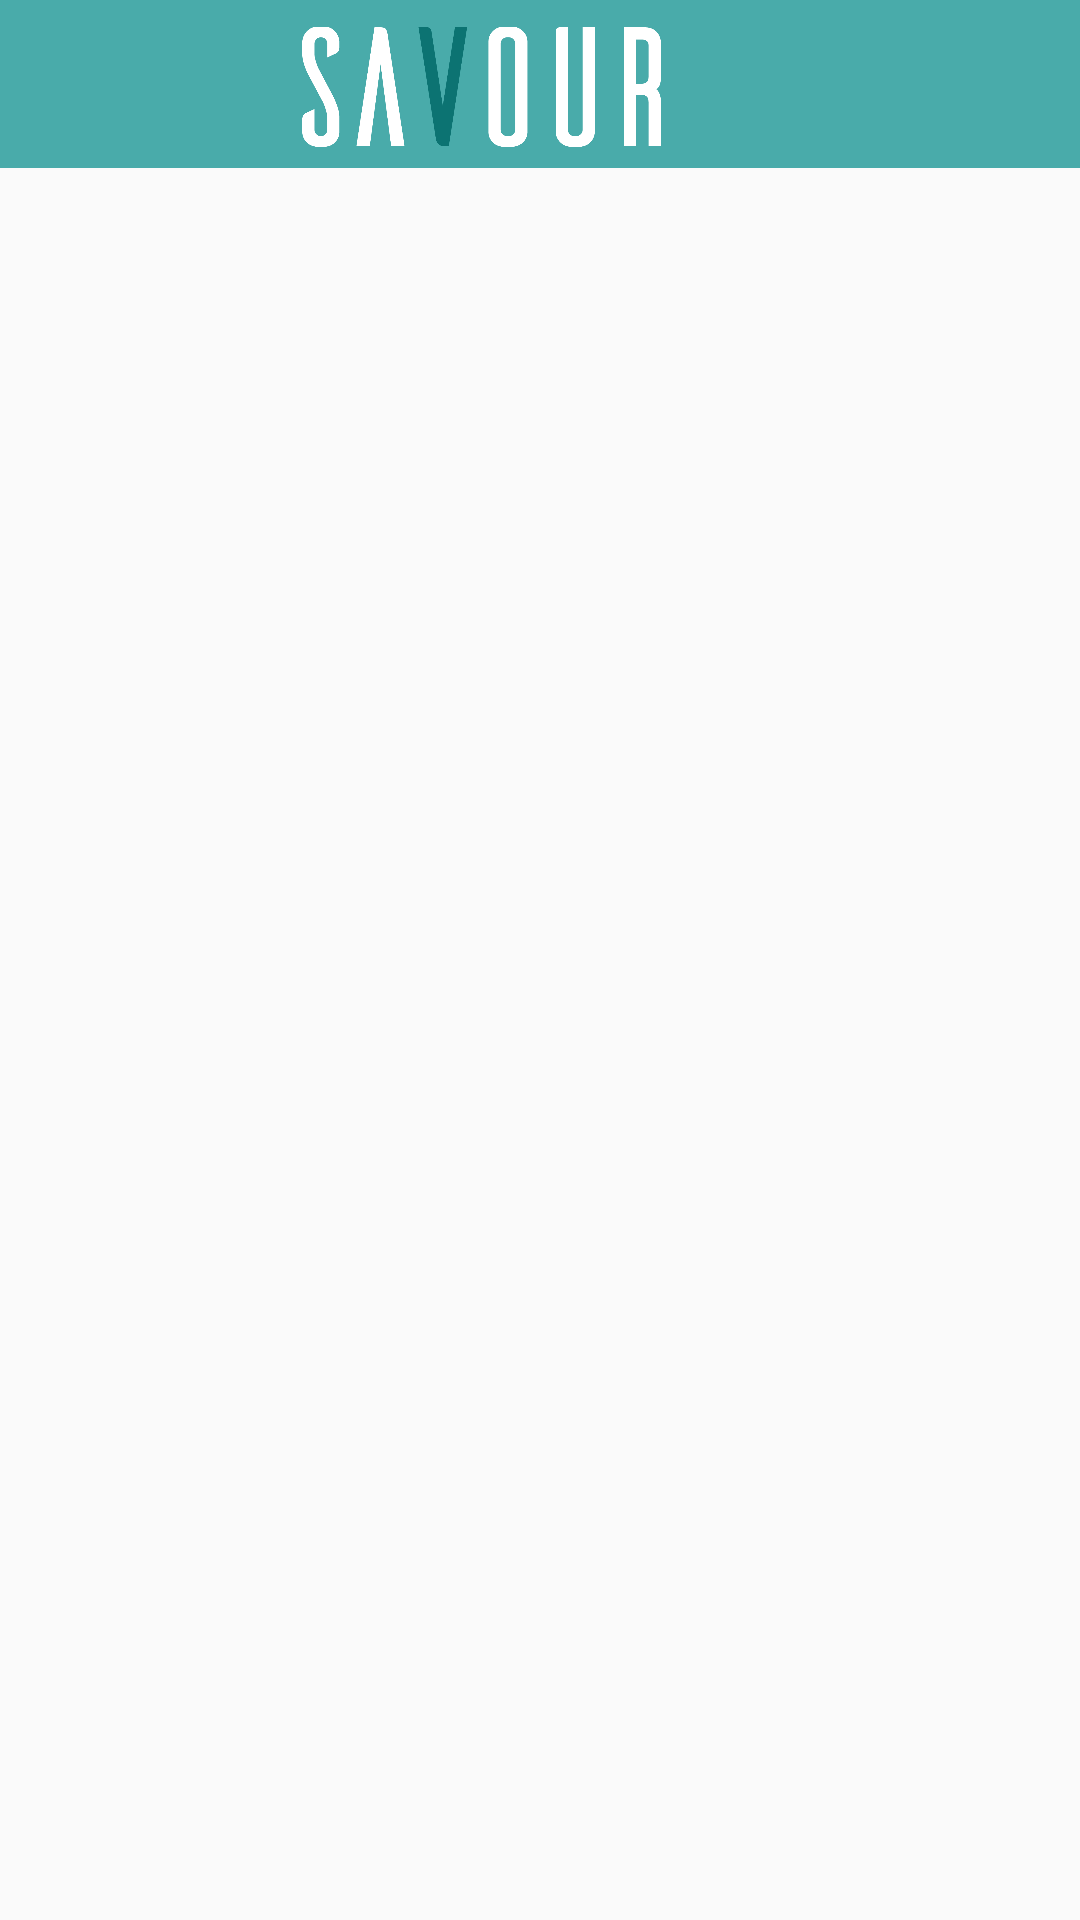

Produce the Android XML layout that renders to this screen, including the resource entries it uses.
<!-- AndroidManifest.xml: application theme AppTheme -->
<!-- res/layout/activity_deal.xml -->
<?xml version="1.0" encoding="utf-8"?>
<android.support.constraint.ConstraintLayout xmlns:android="http://schemas.android.com/apk/res/android"
    xmlns:app="http://schemas.android.com/apk/res-auto"
    xmlns:tools="http://schemas.android.com/tools"
    android:layout_width="match_parent"
    android:layout_height="match_parent"
    tools:context=".DealActivity">

    <LinearLayout
        android:layout_width="match_parent"
        android:layout_height="match_parent"
        android:orientation="vertical">

        <android.support.v7.widget.Toolbar
            android:id="@+id/deal_toolbar"
            android:layout_width="match_parent"
            android:layout_height="?attr/actionBarSize"
            android:background="?attr/colorPrimary"
            android:minHeight="?attr/actionBarSize"
            android:theme="?attr/actionBarTheme"
            >



            <ImageView
                android:id="@+id/logo"
                android:layout_width="wrap_content"
                android:layout_height="wrap_content"
                android:src="@drawable/savour_white"
                android:layout_marginRight="?android:attr/actionBarSize"
                android:layout_gravity="center"
                />
        </android.support.v7.widget.Toolbar>


        <FrameLayout
            android:id="@+id/content"
            android:layout_width="match_parent"
            android:layout_height="match_parent"
            app:layout_constraintBottom_toBottomOf="parent"
            app:layout_constraintEnd_toEndOf="parent"
            app:layout_constraintStart_toStartOf="parent"
            app:layout_constraintTop_toBottomOf="@+id/deal_toolbar">

        </FrameLayout>
    </LinearLayout>


</android.support.constraint.ConstraintLayout>
<!-- resources referenced by this layout -->
<resources>
  <!-- drawable savour_white: png bitmap (drawable, 17304 bytes) -->
  <style name="AppTheme" parent="Theme.AppCompat.Light.NoActionBar">
          
          <item name="colorPrimary">@color/colorPrimary</item>
          <item name="colorPrimaryDark">@color/colorPrimaryDark</item>
          <item name="colorAccent">@color/colorAccent</item>
          <item name="cardViewStyle">@style/CardView</item>
      </style>
  <color name="colorPrimary">#49ABAA</color>
  <color name="colorPrimaryDark">#389A99</color>
  <color name="colorAccent">#FF4081</color>
</resources>
